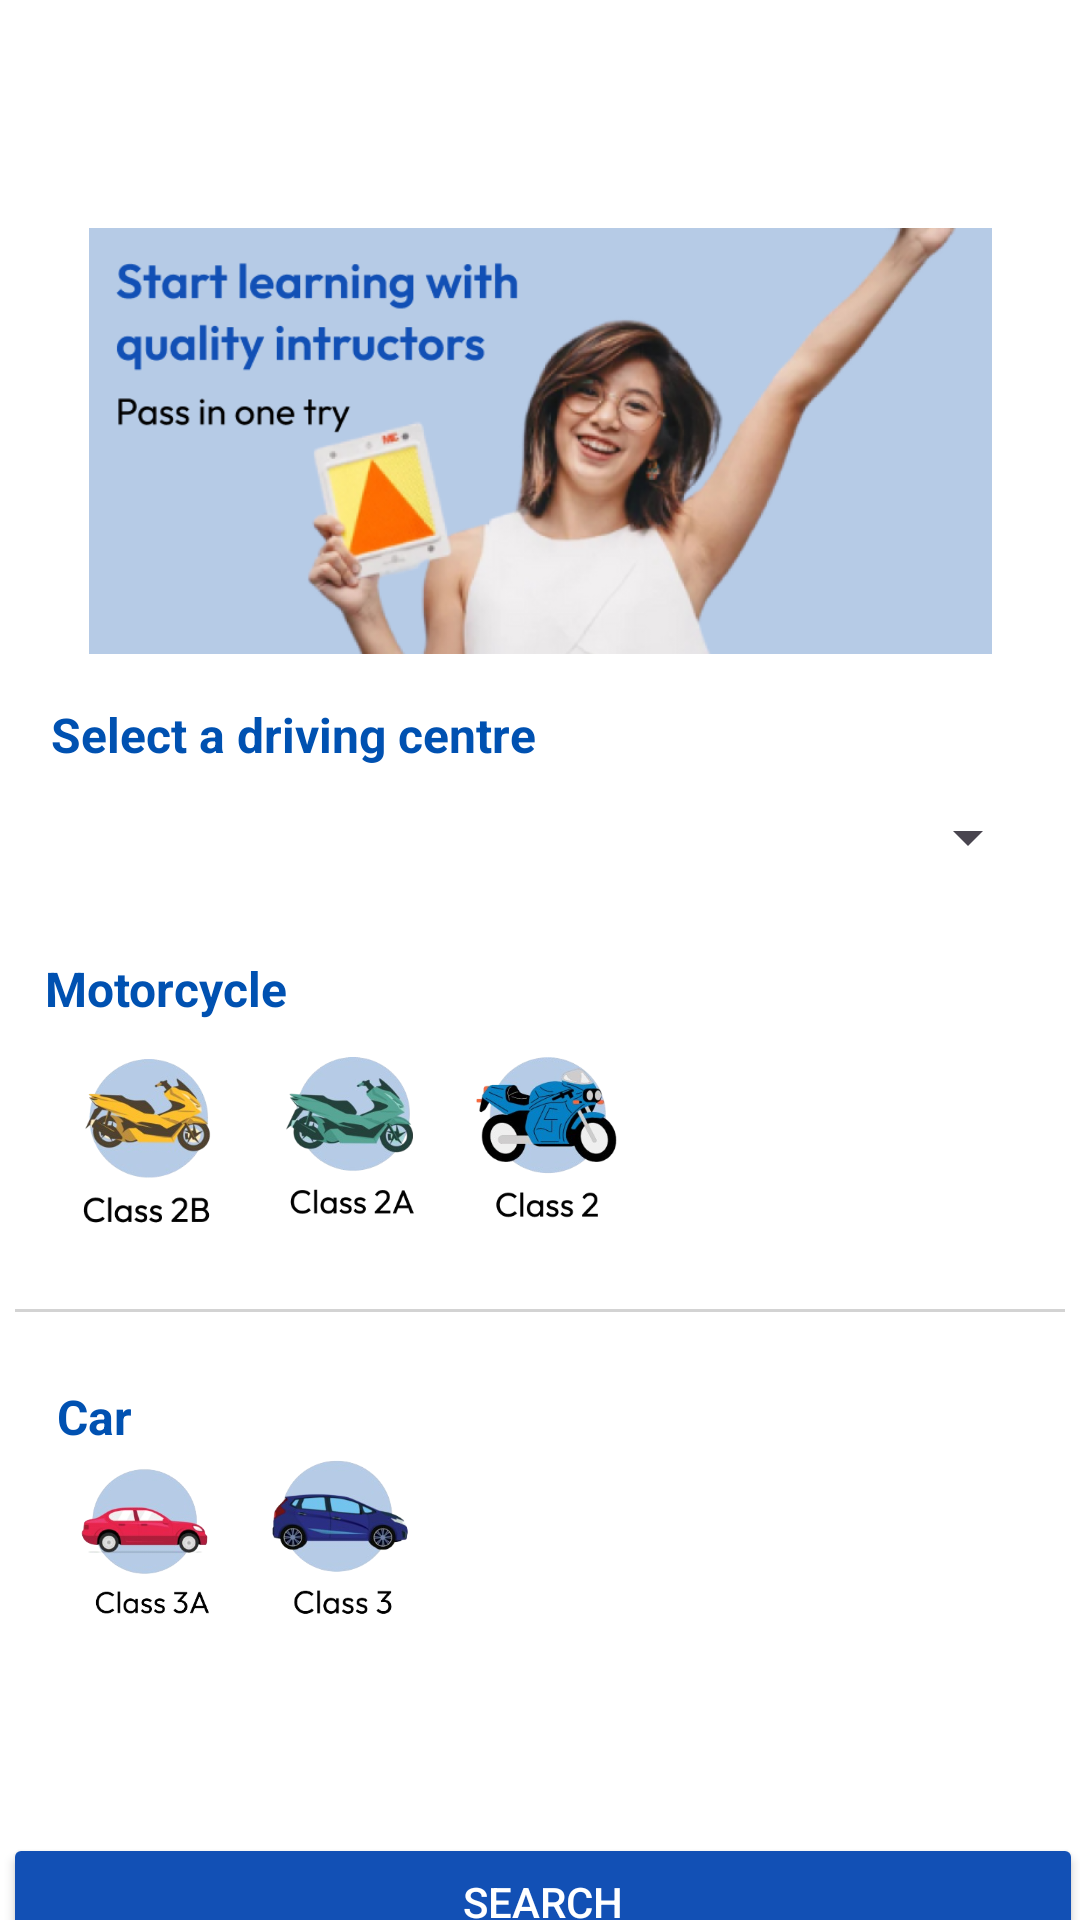

Here is an Android app screen rendered from its layout file. Give the layout XML and the strings, colors and styles it references.
<!-- AndroidManifest.xml: application theme Theme.VroomAndroidApplicationV4 -->
<!-- res/layout/fragment_search.xml -->
<?xml version="1.0" encoding="utf-8"?>
<androidx.constraintlayout.widget.ConstraintLayout xmlns:android="http://schemas.android.com/apk/res/android"
    xmlns:app="http://schemas.android.com/apk/res-auto"
    xmlns:tools="http://schemas.android.com/tools"
    android:layout_width="match_parent"
    android:layout_height="match_parent"
    android:background="#FFFFFF"
    tools:context=".ui.search.SearchFragment">

    <TextView
        android:id="@+id/text_search"
        android:layout_width="match_parent"
        android:layout_height="wrap_content"
        android:layout_marginStart="8dp"
        android:layout_marginTop="8dp"
        android:layout_marginEnd="8dp"
        android:textAlignment="center"
        android:textSize="20sp"
        app:layout_constraintBottom_toBottomOf="parent"
        app:layout_constraintEnd_toEndOf="parent"
        app:layout_constraintStart_toStartOf="parent"
        app:layout_constraintTop_toTopOf="parent" />

    <TextView
        android:id="@+id/tvSubtitle15"
        android:layout_width="wrap_content"
        android:layout_height="wrap_content"
        android:layout_marginTop="24dp"
        android:text="Car"
        android:textColor="#0051B1"
        android:textSize="16sp"
        android:textStyle="bold"
        app:layout_constraintEnd_toEndOf="parent"
        app:layout_constraintHorizontal_bias="0.057"
        app:layout_constraintStart_toStartOf="parent"
        app:layout_constraintTop_toBottomOf="@+id/view2" />

    <TextView
        android:id="@+id/tvSubtitle13"
        android:layout_width="wrap_content"
        android:layout_height="wrap_content"
        android:layout_marginTop="16dp"
        android:text="Select a driving centre"
        android:textColor="#0051B1"
        android:textSize="16sp"
        android:textStyle="bold"
        app:layout_constraintEnd_toEndOf="parent"
        app:layout_constraintHorizontal_bias="0.086"
        app:layout_constraintStart_toStartOf="parent"
        app:layout_constraintTop_toBottomOf="@+id/ivBanner" />

    <TextView
        android:id="@+id/tvSubtitle14"
        android:layout_width="wrap_content"
        android:layout_height="wrap_content"
        android:layout_marginTop="20dp"
        android:text="Motorcycle"
        android:textColor="#0051B1"
        android:textSize="16sp"
        android:textStyle="bold"
        app:layout_constraintEnd_toEndOf="parent"
        app:layout_constraintHorizontal_bias="0.054"
        app:layout_constraintStart_toStartOf="parent"
        app:layout_constraintTop_toBottomOf="@+id/spinnerCentre" />

    <View
        android:id="@+id/view2"
        android:layout_width="350dp"
        android:layout_height="1dp"
        android:layout_marginTop="24dp"
        android:background="#D3D3D3"
        app:layout_constraintEnd_toEndOf="parent"
        app:layout_constraintStart_toStartOf="parent"
        app:layout_constraintTop_toBottomOf="@+id/ivClass2" />

    <ImageView
        android:id="@+id/ivBanner"
        android:layout_width="301dp"
        android:layout_height="142dp"
        android:layout_marginHorizontal="16dp"
        android:layout_marginTop="76dp"
        android:contentDescription="Promotional Banner"
        android:scaleType="centerCrop"
        android:src="@drawable/instructor_banner"
        app:layout_constraintEnd_toEndOf="parent"
        app:layout_constraintStart_toStartOf="parent"
        app:layout_constraintTop_toTopOf="parent" />

    <Spinner
        android:id="@+id/spinnerCentre"
        android:layout_width="333dp"
        android:layout_height="39dp"
        android:layout_marginHorizontal="16dp"
        android:layout_marginTop="4dp"
        app:layout_constraintEnd_toEndOf="parent"
        app:layout_constraintStart_toStartOf="parent"
        app:layout_constraintTop_toBottomOf="@+id/tvSubtitle13" />

    <ImageView
        android:id="@+id/ivClass2B"
        android:layout_width="64dp"
        android:layout_height="64dp"
        android:layout_marginTop="8dp"
        android:contentDescription="Class 2B"
        android:src="@drawable/yellow_motorcycle"
        app:layout_constraintEnd_toEndOf="parent"
        app:layout_constraintHorizontal_bias="0.06"
        app:layout_constraintStart_toStartOf="parent"
        app:layout_constraintTop_toBottomOf="@+id/tvSubtitle14" />

    <ImageView
        android:id="@+id/ivClass2A"
        android:layout_width="64dp"
        android:layout_height="64dp"
        android:layout_marginStart="4dp"
        android:layout_marginTop="8dp"
        android:contentDescription="Class 2A"
        android:src="@drawable/green_motorcycle"
        app:layout_constraintEnd_toEndOf="parent"
        app:layout_constraintHorizontal_bias="0.0"
        app:layout_constraintStart_toEndOf="@+id/ivClass2B"
        app:layout_constraintTop_toBottomOf="@+id/tvSubtitle14" />

    <ImageView
        android:id="@+id/ivClass2"
        android:layout_width="64dp"
        android:layout_height="64dp"
        android:layout_marginTop="8dp"
        android:contentDescription="Class 2"
        android:src="@drawable/blue_motorcycle"
        app:layout_constraintEnd_toEndOf="parent"
        app:layout_constraintHorizontal_bias="0.0"
        app:layout_constraintStart_toEndOf="@+id/ivClass2A"
        app:layout_constraintTop_toBottomOf="@+id/tvSubtitle14" />

    <ImageView
        android:id="@+id/ivClass3"
        android:layout_width="64dp"
        android:layout_height="64dp"
        android:contentDescription="Class 3"
        android:src="@drawable/blue_car"
        app:layout_constraintEnd_toEndOf="parent"
        app:layout_constraintHorizontal_bias="0.0"
        app:layout_constraintStart_toEndOf="@+id/ivClass3A"
        app:layout_constraintTop_toBottomOf="@+id/tvSubtitle15" />

    <ImageView
        android:id="@+id/ivClass3A"
        android:layout_width="64dp"
        android:layout_height="64dp"
        android:contentDescription="Class 3A"
        android:src="@drawable/red_car"
        app:layout_constraintEnd_toEndOf="parent"
        app:layout_constraintHorizontal_bias="0.06"
        app:layout_constraintStart_toStartOf="parent"
        app:layout_constraintTop_toBottomOf="@+id/tvSubtitle15" />

    <Button
        android:id="@+id/searchbutton"
        android:layout_width="360dp"
        android:layout_height="46dp"
        android:layout_marginHorizontal="24dp"
        android:layout_marginTop="64dp"
        android:backgroundTint="#1250b5"
        android:onClick="changeToSearchInstructorFragment"
        android:text="Search"
        android:textColor="@color/white"
        app:layout_constraintEnd_toEndOf="parent"
        app:layout_constraintHorizontal_bias="0.484"
        app:layout_constraintStart_toStartOf="parent"
        app:layout_constraintTop_toBottomOf="@+id/ivClass3A" />

</androidx.constraintlayout.widget.ConstraintLayout>
<!-- resources referenced by this layout -->
<resources>
  <color name="white">#FFFFFFFF</color>
  <!-- drawable blue_car: png bitmap (drawable, 43569 bytes) -->
  <!-- drawable blue_motorcycle: png bitmap (drawable, 51323 bytes) -->
  <!-- drawable green_motorcycle: png bitmap (drawable, 46118 bytes) -->
  <!-- drawable instructor_banner: png bitmap (drawable, 152643 bytes) -->
  <!-- drawable red_car: png bitmap (drawable, 39900 bytes) -->
  <!-- drawable yellow_motorcycle: png bitmap (drawable, 47601 bytes) -->
  <style name="Theme.VroomAndroidApplicationV4" parent="Base.Theme.VroomAndroidApplicationV4" />
  <style name="Base.Theme.VroomAndroidApplicationV4" parent="Theme.Material3.DayNight.NoActionBar">
          
          
      </style>
</resources>
